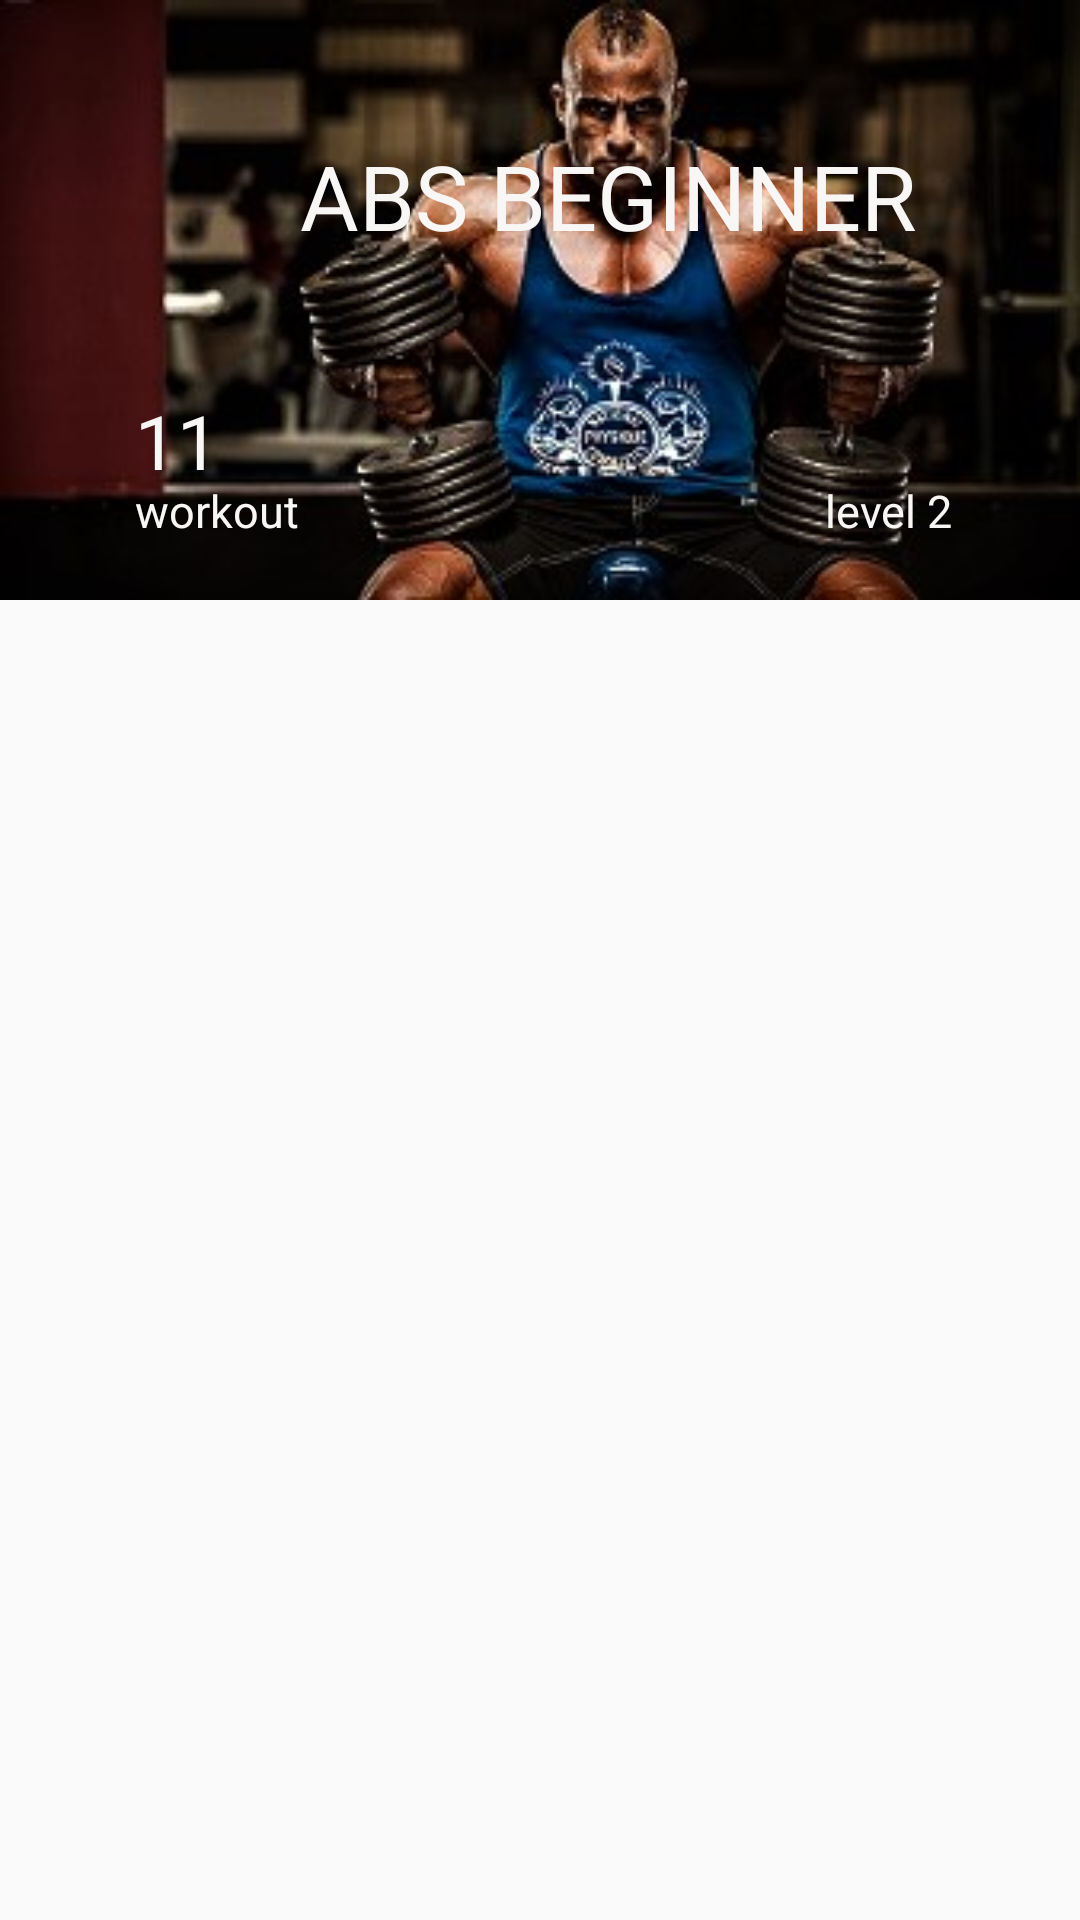

The Android layout XML behind this screen, and the referenced resources:
<!-- AndroidManifest.xml: application theme AppTheme -->
<!-- res/layout/activity_babs.xml -->
<?xml version="1.0" encoding="utf-8"?>
<LinearLayout xmlns:android="http://schemas.android.com/apk/res/android"
    xmlns:app="http://schemas.android.com/apk/res-auto"
    xmlns:tools="http://schemas.android.com/tools"
    android:layout_width="match_parent"
    android:layout_height="match_parent"
    android:orientation="vertical"
    tools:context="com.example.sanketpatel.bodybuilding.babs">
    <RelativeLayout
        android:layout_width="match_parent"
        android:layout_height="200dp">
        <ImageView
            android:layout_width="match_parent"
            android:layout_height="300dp"
            android:src="@drawable/inter"
            android:scaleType="fitXY"/>
        <TextView
            android:layout_width="wrap_content"
            android:layout_height="wrap_content"
            android:text="ABS BEGINNER"
            android:layout_marginLeft="100dp"
            android:layout_marginTop="45dp"
            android:textSize="30dp"
            android:textColor="@color/white"/>
        <TextView
            android:layout_width="wrap_content"
            android:layout_height="wrap_content"
            android:text="11"
            android:textSize="25dp"
            android:textColor="@color/white"
            android:layout_marginTop="130dp"
            android:layout_marginLeft="45dp"/>
        <TextView
            android:layout_width="wrap_content"
            android:layout_height="wrap_content"
            android:text="workout"
            android:textSize="15dp"
            android:textColor="@color/white"
            android:layout_marginTop="160dp"
            android:layout_marginLeft="45dp"/>
        <TextView
            android:layout_width="wrap_content"
            android:layout_height="wrap_content"
            android:text="level 2"
            android:textSize="15dp"
            android:textColor="@color/white"
            android:layout_marginTop="160dp"
            android:layout_marginLeft="275dp"/>

    </RelativeLayout>
    <LinearLayout
        android:layout_width="match_parent"
        android:layout_height="match_parent">
        <ListView
            android:id="@+id/listview"
            android:layout_width="match_parent"
            android:layout_height="match_parent"
            xmlns:android="http://schemas.android.com/apk/res/android">
        </ListView>
    </LinearLayout>


</LinearLayout>
<!-- resources referenced by this layout -->
<resources>
  <color name="white">#f9f7f6</color>
  <!-- drawable inter: jpg bitmap (drawable, 47151 bytes) -->
  <style name="AppTheme" parent="Theme.AppCompat.Light.NoActionBar">
          
          <item name="colorPrimary">@color/colorPrimary</item>
          <item name="colorPrimaryDark">@color/colorPrimaryDark</item>
          <item name="colorAccent">@color/colorAccent</item>
      </style>
  <color name="colorPrimary">#00020b</color>
  <color name="colorPrimaryDark">#00020d</color>
  <color name="colorAccent">#df0210</color>
</resources>
